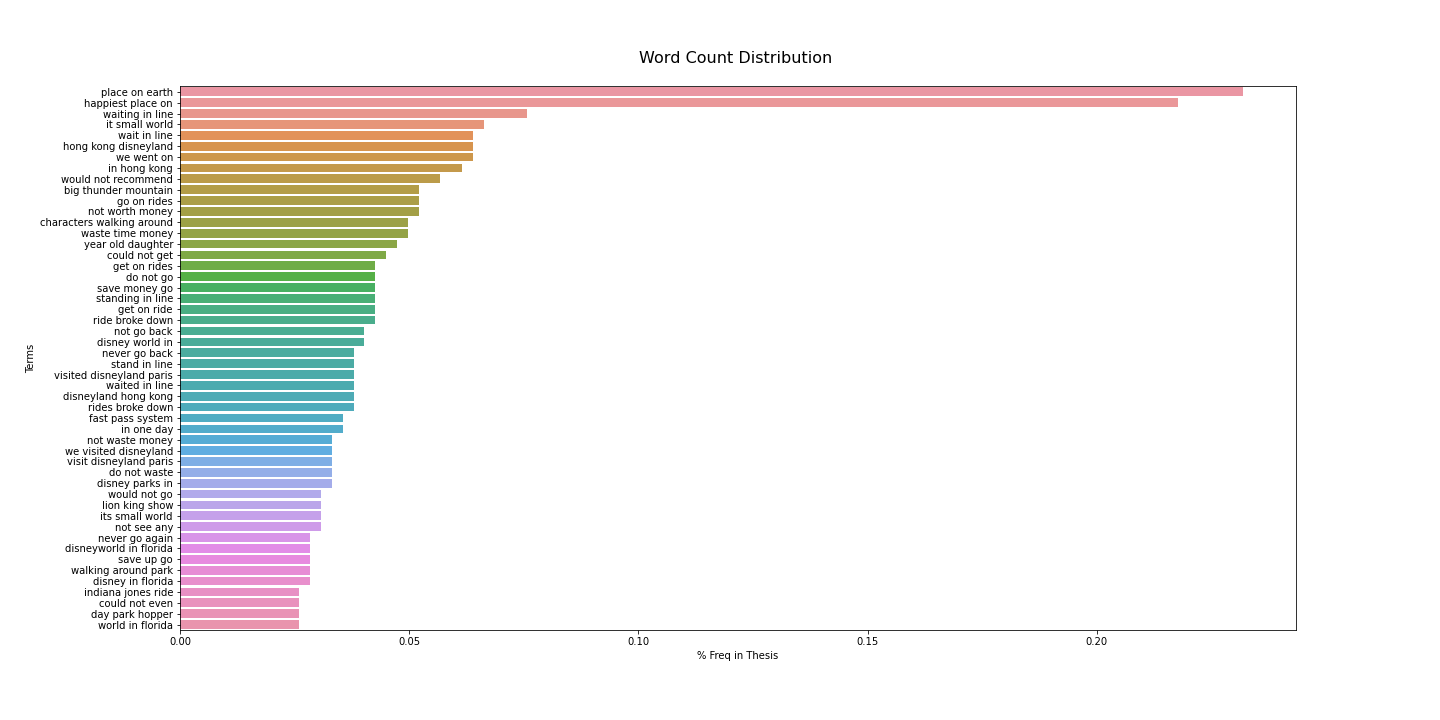

The table this chart was drawn from, first rows:
, Terms, % Freq in Thesis
78634, place on earth, 0.2319
42514, happiest place on, 0.2177
108471, waiting in line, 0.07572
50312, it small world, 0.06626
108093, wait in line, 0.06389
43977, hong kong disneyland, 0.06389
110972, we went on, 0.06389
47292, in hong kong, 0.06152
114473, would not recommend, 0.05679
10949, big thunder mountain, 0.05206
40312, go on rides, 0.05206
67196, not worth money, 0.05206
15149, characters walking around, 0.04969
109516, waste time money, 0.04969
115061, year old daughter, 0.04733
18839, could not get, 0.04496
39092, get on rides, 0.04259
26533, do not go, 0.04259
88063, save money go, 0.04259
94975, standing in line, 0.04259
39091, get on ride, 0.04259
84933, ride broke down, 0.04259
65622, not go back, 0.04023
25154, disney world in, 0.04023
63142, never go back, 0.03786
94874, stand in line, 0.03786
107607, visited disneyland paris, 0.03786
108375, waited in line, 0.03786
25547, disneyland hong kong, 0.03786
85556, rides broke down, 0.03786
34353, fast pass system, 0.03549
47864, in one day, 0.03549
67091, not waste money, 0.03313
110870, we visited disneyland, 0.03313
107273, visit disneyland paris, 0.03313
26550, do not waste, 0.03313
24808, disney parks in, 0.03313
114456, would not go, 0.03076
54999, lion king show, 0.03076
50471, its small world, 0.03076
66663, not see any, 0.03076
63141, never go again, 0.0284
26356, disneyworld in florida, 0.0284
88097, save up go, 0.0284
108849, walking around park, 0.0284
24412, disney in florida, 0.0284
49232, indiana jones ride, 0.02603
18835, could not even, 0.02603
21096, day park hopper, 0.02603
113605, world in florida, 0.02603
